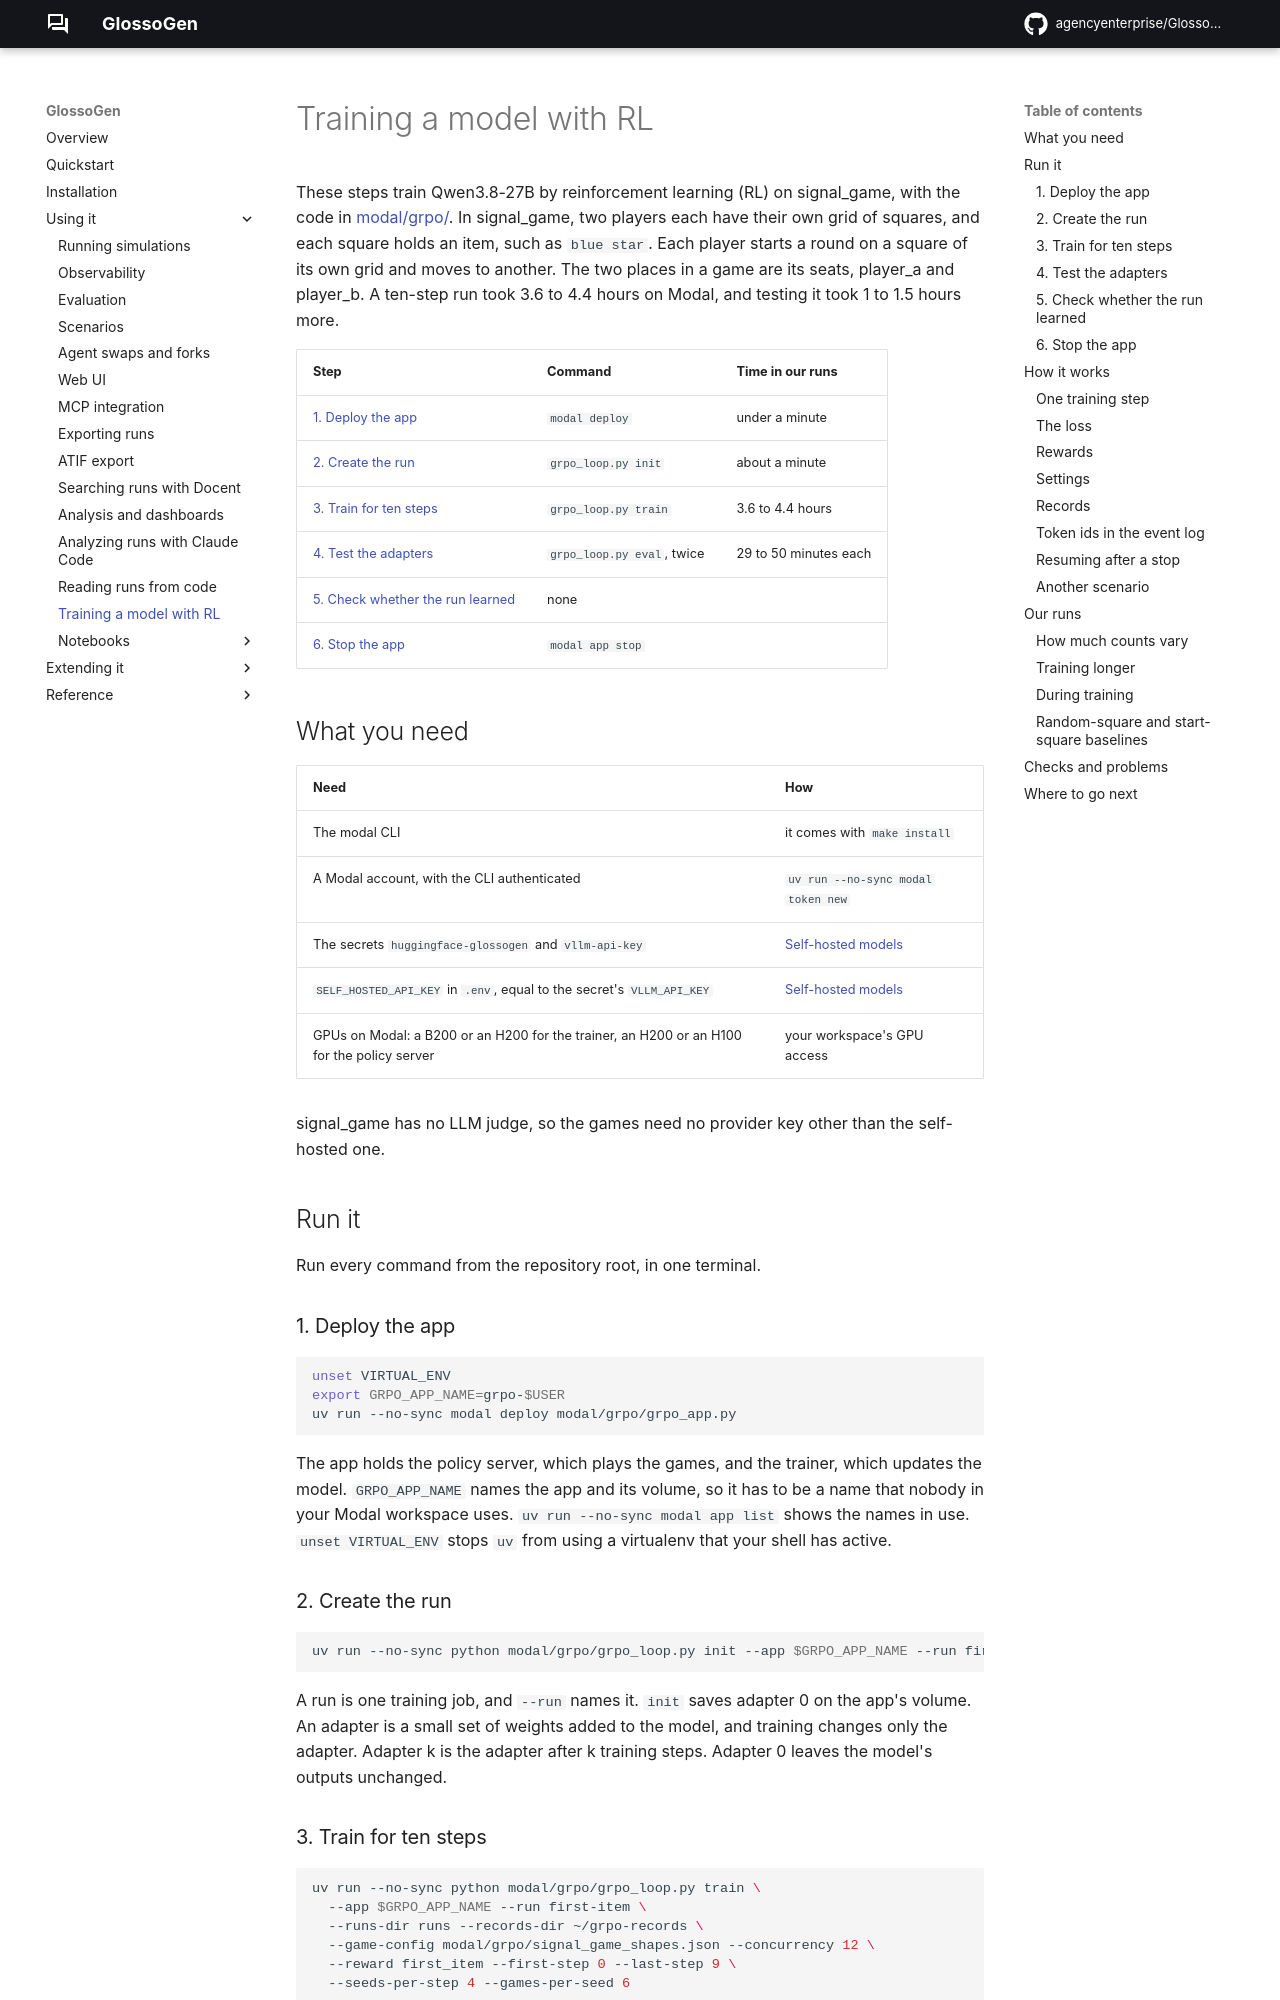

repository: agencyenterprise/GlossoGen · page: 0.31/rl-training/index.html · generator: mkdocs

# Training a model with RL

These steps train Qwen3.8-27B by reinforcement learning (RL) on signal_game, with the code in
[modal/grpo/](../modal/grpo/README.md). In signal_game, two players each have their own grid of
squares, and each square holds an item, such as `blue star`. Each player starts a round on a square
of its own grid and moves to another. The two places in a game are its seats, player_a and
player_b. A ten-step run took 3.6 to 4.4 hours on Modal, and testing
it took 1 to 1.5 hours more.

| Step | Command | Time in our runs |
| --- | --- | --- |
| [1. Deploy the app](#1-deploy-the-app) | `modal deploy` | under a minute |
| [2. Create the run](#2-create-the-run) | `grpo_loop.py init` | about a minute |
| [3. Train for ten steps](#3-train-for-ten-steps) | `grpo_loop.py train` | 3.6 to 4.4 hours |
| [4. Test the adapters](#4-test-the-adapters) | `grpo_loop.py eval`, twice | 29 to 50 minutes each |
| [5. Check whether the run learned](#5-check-whether-the-run-learned) | none | |
| [6. Stop the app](#6-stop-the-app) | `modal app stop` | |

## What you need

| Need | How |
| --- | --- |
| The modal CLI | it comes with `make install` |
| A Modal account, with the CLI authenticated | `uv run --no-sync modal token new` |
| The secrets `huggingface-glossogen` and `vllm-api-key` | [Self-hosted models](local-inference-vllm-mlx.md#one-time-setup) |
| `SELF_HOSTED_API_KEY` in `.env`, equal to the secret's `VLLM_API_KEY` | [Self-hosted models](local-inference-vllm-mlx.md#wire-glossogen-to-it) |
| GPUs on Modal: a B200 or an H200 for the trainer, an H200 or an H100 for the policy server | your workspace's GPU access |

signal_game has no LLM judge, so the games need no provider key other than the self-hosted one.

## Run it

Run every command from the repository root, in one terminal.

### 1. Deploy the app

```bash
unset VIRTUAL_ENV
export GRPO_APP_NAME=grpo-$USER
uv run --no-sync modal deploy modal/grpo/grpo_app.py
```

The app holds the policy server, which plays the games, and the trainer, which updates the model.
`GRPO_APP_NAME` names the app and its volume, so it has to be a name that nobody in your Modal
workspace uses. `uv run --no-sync modal app list` shows the names in use. `unset VIRTUAL_ENV` stops
`uv` from using a virtualenv that your shell has active.

### 2. Create the run

```bash
uv run --no-sync python modal/grpo/grpo_loop.py init --app $GRPO_APP_NAME --run first-item
```

A run is one training job, and `--run` names it. `init` saves adapter 0 on the app's volume. An
adapter is a small set of weights added to the model, and training changes only the adapter.
Adapter k is the adapter after k training steps. Adapter 0 leaves the model's outputs unchanged.
